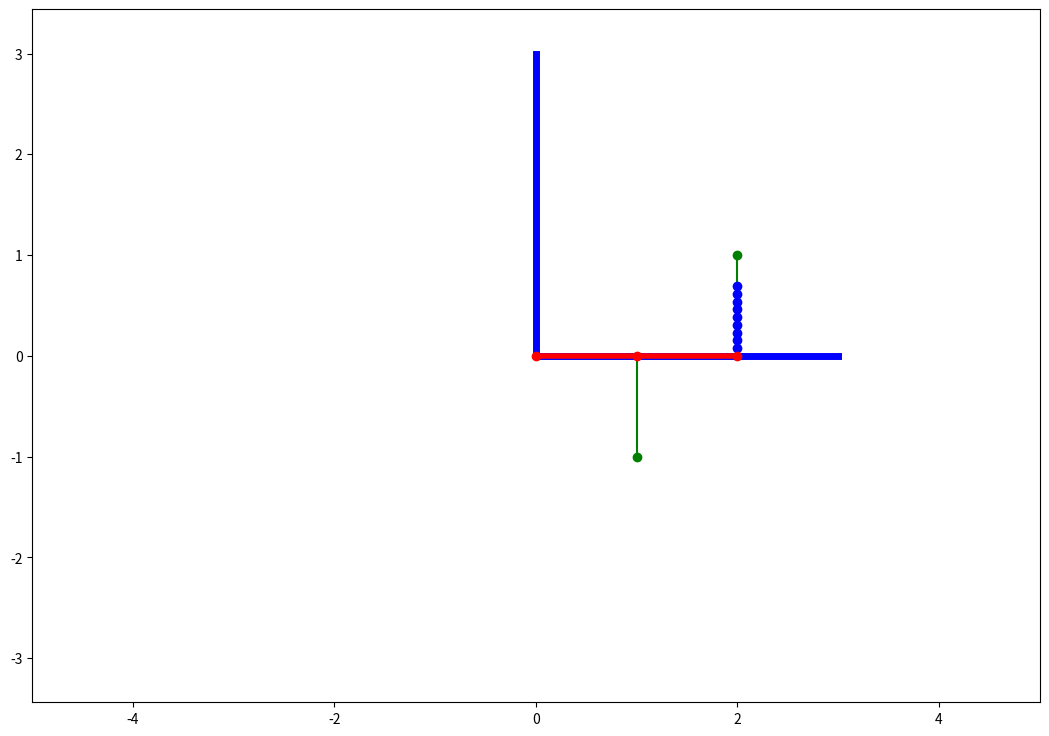

This figure's Python source:
import numpy as np
import matplotlib.pyplot as plt
from matplotlib.animation import FuncAnimation
from scipy.integrate import odeint


t = np.linspace(0,10,1000)
#(m1,m2,a,b,l0,c,g) - start params
#  y[0,1,2,3] = phi,psi,phi',psi'
# dy[0,1,2,3] = phi',psi',phi'',psi''
m1 = 50; m2 = 0.5; a, b, l0 = 1,1,1; c = 250; g = 9.8;
phi = t
psi = t**2

x0, y0 = 0, 0
xD, yD = x0, y0
xA, yA = (x0 + a*np.cos(phi)), (y0 + a*np.sin(phi))
xE, yE = (x0 + 2*a*np.cos(phi)), (y0 + 2*a*np.sin(phi))
#xB, yB = (x0 + a*np.cos(phi) + b*np.sin(psi)), (a*np.sin(phi) - y0 +b*np.cos(psi))
xB, yB = xA + b*np.sin(psi), yA - b*np.cos(psi)
xC, yC = x0 + 2*a, y0 + l0

#n = 13; h = 0.05; ss = 0                                           #spring 
#xP, yP = np.linspace(0,1,(n)), np.zeros(n)
#Lx, Ly = (2*a*(1 - np.cos(phi))), (l0 - 2*a*np.sin(phi))
#for i in range(1,len(yP)):
#    yP[i] = h * np.sin(ss)
#    ss += np.pi / 2


fig = plt.figure(figsize=[13,9])
ax = fig.add_subplot(1,1,1)
ax.axis('equal')
ax.set(xlim=[-5,5],ylim=[-4,4])

#spring = ax.plot([(xP[0] + xE[0])*Lx], [yP[0]*(Ly + yE[0])], color='green')[0]
spring = ax.plot([xE[0],xC], [yE[0],yC], color='green')[0]  #затычка
n = 10; h = 0.05
L = np.sqrt(8*(a**2)*(1-np.cos(phi)) + l0*(l0 - 4*a*np.sin(psi)))
Lx, Ly = (2*a*(1 - np.cos(phi))), (l0 - 2*a*np.sin(phi))
Ln = L/13
alpha = np.arctan(L/(2*h))
theta = np.arctan(Ly/Lx) 
R = h / np.cos(alpha)
xPs, yPs = Ln*np.cos(theta), Ln*np.sin(theta)

Ps_0 = ax.plot(xE[0] + xPs[0], yE[0] + yPs[0], 'o',color='blue')[0]
Ps_1 = ax.plot(xE[0] + 2*xPs[0], yE[0] + 2*yPs[0], 'o',color='blue')[0]
Ps_2 = ax.plot(xE[0] + 3*xPs[0], yE[0] + 3*yPs[0], 'o',color='blue')[0]
Ps_3 = ax.plot(xE[0] + 4*xPs[0], yE[0] + 4*yPs[0], 'o',color='blue')[0]
Ps_4 = ax.plot(xE[0] + 5*xPs[0], yE[0] + 5*yPs[0], 'o',color='blue')[0]
Ps_5 = ax.plot(xE[0] + 6*xPs[0], yE[0] + 6*yPs[0], 'o',color='blue')[0]
Ps_6 = ax.plot(xE[0] + 7*xPs[0], yE[0] + 7*yPs[0], 'o',color='blue')[0]
Ps_7 = ax.plot(xE[0] + 8*xPs[0], yE[0] + 8*yPs[0], 'o',color='blue')[0]
Ps_8 = ax.plot(xE[0] + 9*xPs[0], yE[0] + 9*yPs[0], 'o',color='blue')[0]


wall_vertical = ax.plot([0, 0], [0, 3], color='blue', linewidth = 5)    
wall_horizontal = ax.plot([0, 3], [0, 0], color='blue', linewidth = 5)

DE = ax.plot([xD,xE[0]], [yD,yE[0]], color='red', linewidth = 4)[0]     
AB = ax.plot([xA[0],xB[0]], [yA[0],yB[0]], color='green')[0]


D = ax.plot(xD, yD, 'o', color='red')[0]
A = ax.plot(xA[0], yA[0], 'o', color='red')[0]
E = ax.plot(xE[0], yE[0], 'o', color='red')[0]
B = ax.plot(xB[0], yB[0], 'o', color='green')[0]
C = ax.plot(xC, yC, 'o', color='green')[0]

def kadr(i):
    D.set_data(xD,yD)
    A.set_data(xA[i],yA[i])
    E.set_data(xE[i],yE[i])
    B.set_data(xB[i],yB[i])
    C.set_data(xC,yC)
    
    DE.set_data([xD,xE[i]], [yD,yE[i]])
    AB.set_data([xA[i],xB[i]], [yA[i],yB[i]])
    #spring.set_data([(xP[i] + xE[i])*Lx], [(yP[i]*+ yE[i])*Ly])
    spring.set_data([xE[i],xC], [yE[i],yC])

    Ps_0.set_data(xE[i] + xPs[i], yE[i] + yPs[i])
    Ps_1.set_data(xE[i] + 2*xPs[i], yE[i] + 2*yPs[i])
    Ps_2.set_data(xE[i] + 3*xPs[i], yE[i] + 3*yPs[i])
    Ps_3.set_data(xE[i] + 4*xPs[i], yE[i] + 4*yPs[i])
    Ps_4.set_data(xE[i] + 5*xPs[i], yE[i] + 5*yPs[i])
    Ps_5.set_data(xE[i] + 6*xPs[i], yE[i] + 6*yPs[i])
    Ps_6.set_data(xE[i] + 7*xPs[i], yE[i] + 7*yPs[i])
    Ps_7.set_data(xE[i] + 8*xPs[i], yE[i] + 8*yPs[i])
    Ps_8.set_data(xE[i] + 9*xPs[i], yE[i] + 9*yPs[i])
    

    
    return [D, A, E, B, C, DE, AB, spring, 
            Ps_8,Ps_7,Ps_6,Ps_5,Ps_4,Ps_3,Ps_2,Ps_1,Ps_0]

kino = FuncAnimation(fig, kadr, interval = t[1]-t[2], frames=len(t))

plt.show()
